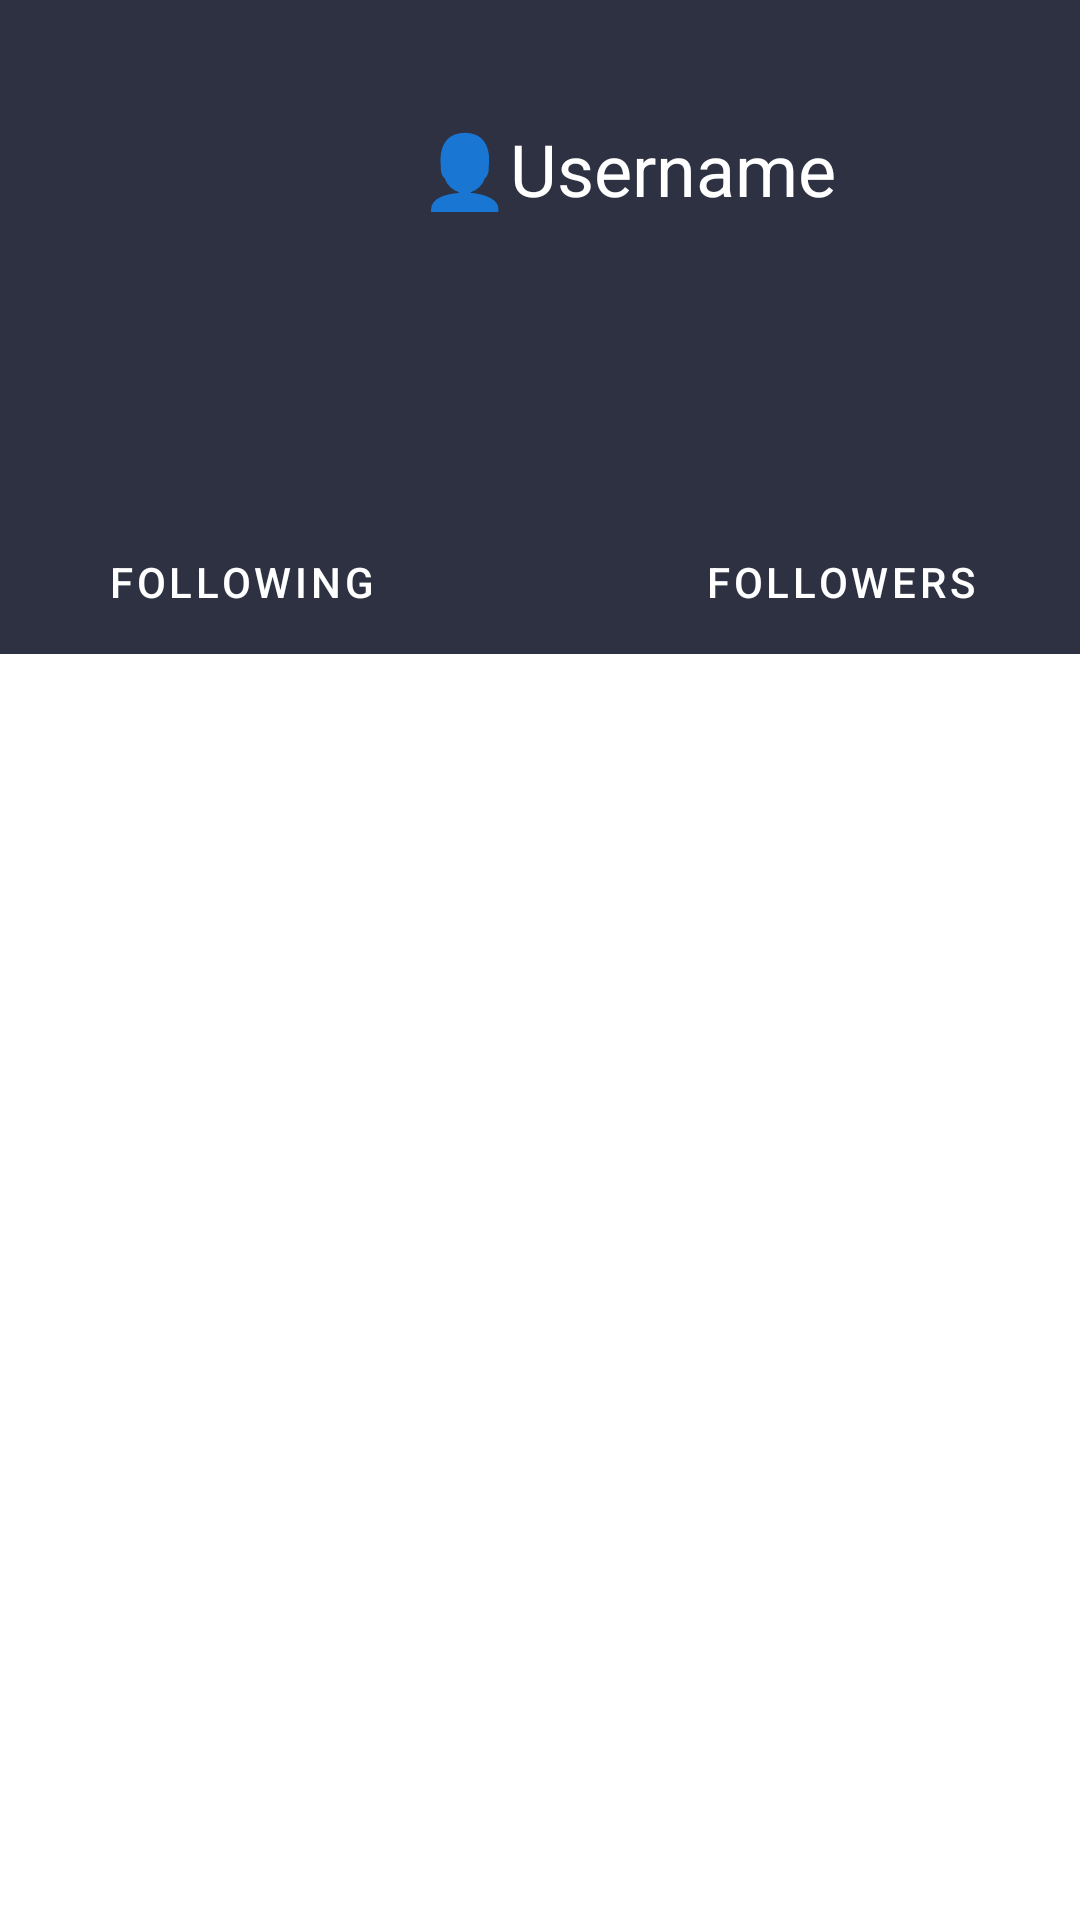

Android layout source for this screen:
<!-- AndroidManifest.xml: application theme AppTheme -->
<!-- res/layout/fragment_profile_view.xml -->
<?xml version="1.0" encoding="utf-8"?>
<LinearLayout xmlns:android="http://schemas.android.com/apk/res/android"
    xmlns:tools="http://schemas.android.com/tools"
    android:layout_width="match_parent"
    android:layout_height="wrap_content"
    xmlns:app="http://schemas.android.com/apk/res-auto"
    android:orientation="vertical">

    <RelativeLayout
        android:id="@+id/top_container"
        android:layout_width="match_parent"
        android:layout_height="170dp"
        android:background="@color/colorPrimary"
        android:orientation="vertical">

        <androidx.appcompat.widget.AppCompatImageView
            android:id="@+id/profilePictureEditFragment"
            android:layout_width="80dp"
            android:layout_height="80dp"
            android:layout_gravity="center"
            android:layout_margin="20dp"
            android:src="@mipmap/ic_launcher_emoji"
            tools:ignore="ContentDescription" />

        <TextView
            android:id="@+id/userNameFragmentProfile"
            android:layout_width="wrap_content"
            android:layout_height="wrap_content"
            android:layout_alignTop="@+id/profilePictureEditFragment"
            android:layout_alignBottom="@+id/profilePictureEditFragment"
            android:layout_marginStart="20dp"
            android:layout_marginTop="20dp"
            android:layout_marginBottom="20dp"
            android:layout_toEndOf="@+id/profilePictureEditFragment"
            android:fontFamily="sans-serif"
            android:text="👤Username"
            android:textColor="@color/colorWhite"
            android:textSize="24sp" />

        <com.google.android.material.button.MaterialButton
            android:id="@+id/FollowButton"
            style="@style/Widget.MaterialComponents.Button.OutlinedButton"
            android:layout_width="match_parent"
            android:layout_height="wrap_content"
            android:layout_alignParentBottom="true"
            android:layout_marginRight="5dp"
            android:layout_marginLeft="5dp"
            android:backgroundTint="@color/fui_bgTwitter"
            android:text="Follow"
            android:textColor="@color/colorWhite"
            android:visibility="invisible" />

        <com.google.android.material.button.MaterialButton
            android:id="@+id/RequestedButton"
            style="@style/Widget.MaterialComponents.Button.OutlinedButton"
            android:layout_width="match_parent"
            android:layout_height="wrap_content"
            android:layout_alignParentBottom="true"
            android:layout_marginRight="5dp"
            android:layout_marginLeft="5dp"
            android:text="Requested"
            android:textColor="@color/colorWhite"
            android:background="@color/colorPrimary"
            android:visibility="invisible"
            app:strokeColor="@color/colorWhite"
            android:clickable="false"
            />

        <com.google.android.material.button.MaterialButton
            android:id="@+id/UnfollowButton"
            style="@style/Widget.MaterialComponents.Button.OutlinedButton"
            android:layout_width="match_parent"
            android:layout_height="wrap_content"
            android:layout_alignParentBottom="true"
            android:layout_marginRight="5dp"
            android:layout_marginLeft="5dp"
            android:text="Unfollow"
            android:textColor="@color/colorWhite"
            android:background="@color/colorPrimary"
            android:visibility="invisible"
            app:strokeColor="@color/colorWhite"/>

    </RelativeLayout>

    <androidx.constraintlayout.widget.ConstraintLayout
        android:id="@+id/constraintLayout"
        android:layout_width="match_parent"
        android:layout_height="wrap_content"
        android:background="@color/colorPrimary"
        app:layout_constraintTop_toBottomOf="@id/userNameFragmentProfile">

        <com.google.android.material.button.MaterialButton
            android:id="@+id/FollowingButton"
            style="@style/Widget.MaterialComponents.Button.OutlinedButton"
            android:layout_width="200dp"
            android:layout_height="wrap_content"
            android:text="Following"
            android:textColor="@color/colorWhite"
            android:background="@color/colorPrimary"
            app:layout_constraintHorizontal_weight="1"
            app:layout_constraintEnd_toStartOf="@+id/FollowersButton"
            app:layout_constraintStart_toStartOf="parent"
            app:layout_constraintTop_toTopOf="parent"
            app:strokeColor="@color/colorWhite" />

        <com.google.android.material.button.MaterialButton
            android:id="@+id/FollowersButton"
            style="@style/Widget.MaterialComponents.Button.OutlinedButton"
            android:layout_width="200dp"
            android:layout_height="wrap_content"
            android:text="Followers"
            android:textColor="@color/colorWhite"
            android:background="@color/colorPrimary"
            app:layout_constraintStart_toEndOf="@+id/FollowingButton"
            app:layout_constraintEnd_toEndOf="parent"
            app:layout_constraintTop_toTopOf="parent"
            app:strokeColor="@color/colorWhite" />



        <com.google.android.material.button.MaterialButton
            android:id="@+id/editFAB"
            android:layout_width="0dp"
            android:layout_height="0dp"/>



















































    </androidx.constraintlayout.widget.ConstraintLayout>
</LinearLayout>
<!-- resources referenced by this layout -->
<resources>
  <color name="colorPrimary">#2D3142</color>
  <color name="colorWhite">#ffffff</color>
  <!-- mipmap ic_launcher_emoji (mipmap-anydpi-v26) -->
  <?xml version="1.0" encoding="utf-8"?>
  <adaptive-icon xmlns:android="http://schemas.android.com/apk/res/android">
      <background android:drawable="@color/ic_launcher_emoji_background"/>
      <foreground android:drawable="@mipmap/ic_launcher_emoji_foreground"/>
  </adaptive-icon>
  <style name="AppTheme" parent="Theme.MaterialComponents.Light.NoActionBar">
          
          <item name="colorPrimary">@color/colorPrimary</item>
          <item name="colorPrimaryDark">@color/colorPrimaryDark</item>
          <item name="colorAccent">@color/colorAccent</item>
          <item name="android:windowAnimationStyle">@null</item>
      </style>
  <color name="ic_launcher_emoji_background">#246EA6</color>
  <color name="colorPrimaryDark">#0C100F</color>
  <color name="colorAccent">#ADACB5</color>
</resources>
